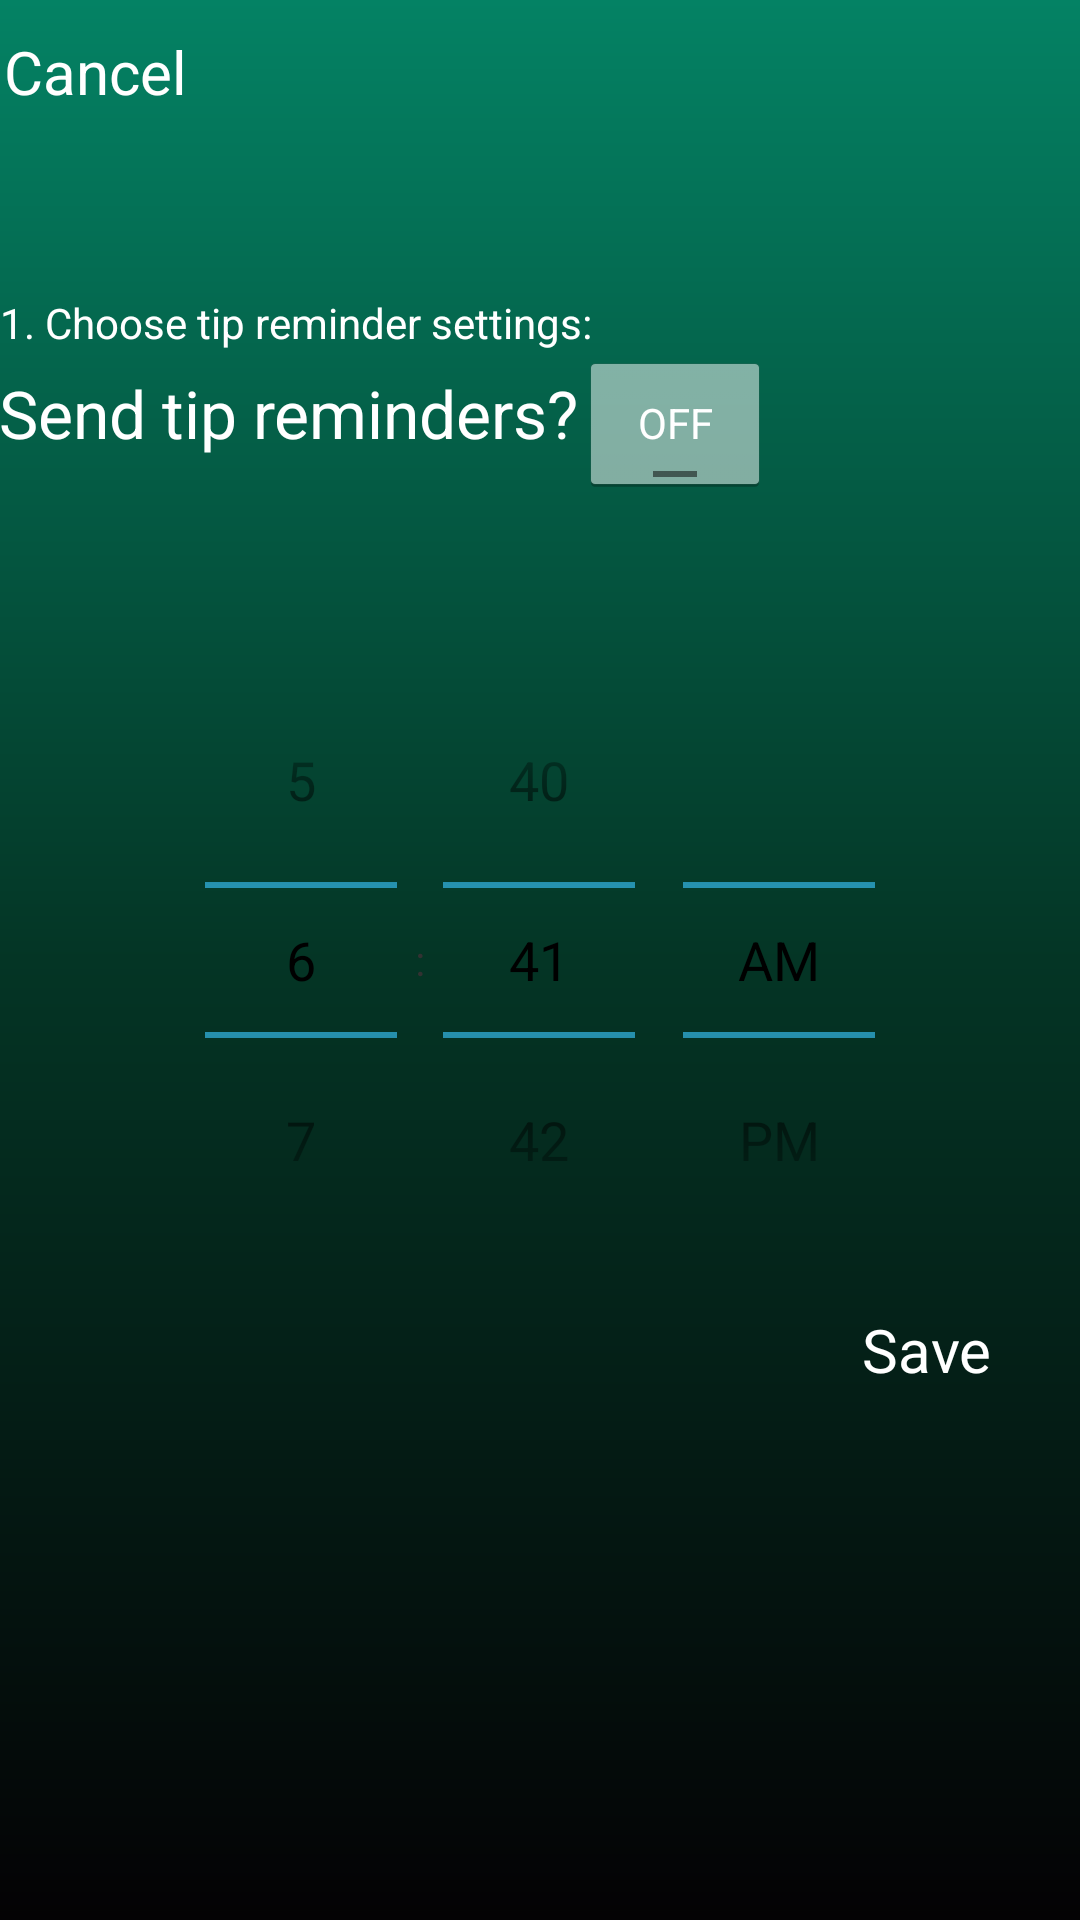

Write the Android layout XML for this screen, with the resource values it uses.
<!-- AndroidManifest.xml: application theme AppTheme -->
<!-- res/layout/activity_setings.xml -->
<RelativeLayout xmlns:android="http://schemas.android.com/apk/res/android"

    xmlns:tools="http://schemas.android.com/tools"
    android:layout_width="match_parent"
    android:layout_height="match_parent"
    android:paddingLeft="@dimen/activity_horizontal_margin"
    android:paddingRight="@dimen/activity_horizontal_margin"
    android:paddingTop="@dimen/activity_vertical_margin"
    android:paddingBottom="@dimen/activity_vertical_margin"
    tools:context=".MyActivity"
    android:background="@drawable/bg_gradient">



    <Button
        android:layout_width="wrap_content"
        android:layout_height="wrap_content"
        android:text="Cancel"
        android:id="@+id/cancelButton"
        android:layout_alignParentTop="true"
        android:layout_alignParentLeft="true"
        android:layout_alignParentStart="true"
        android:background="#00ffffff"
        android:textColor="@android:color/white"
        android:textSize="20sp"/>


    <Button
        android:layout_width="wrap_content"
        android:layout_height="wrap_content"
        android:text="Save"
        android:id="@+id/save"
        android:paddingRight="30dp"
        android:layout_below="@+id/alarmTimePicker"
        android:layout_alignParentRight="true"
        android:background="#00ffffff"
        android:textColor="@android:color/white"
        android:textSize="20sp"/>

    <LinearLayout
        android:orientation="vertical"
        android:layout_width="fill_parent"
        android:layout_height="fill_parent"
        android:layout_centerHorizontal="true"
        android:layout_marginTop="50dp"
        android:layout_below="@+id/cancelButton">

        <TextView
            android:layout_width="wrap_content"
            android:layout_height="wrap_content"
            android:text="1. Choose tip reminder settings:"
            android:id="@+id/textView"
            android:gravity="center_horizontal"

            android:textColor="@android:color/white"

            />


        <LinearLayout
            android:orientation="horizontal"
            android:layout_width="wrap_content"
            android:layout_height="wrap_content"
            android:id="@+id/linearLayoutToggle">

            <TextView
            android:layout_width="wrap_content"
            android:layout_height="wrap_content"
            android:textAppearance="?android:attr/textAppearanceLarge"
            android:text="Send tip reminders?"
            android:id="@+id/sendTipRemiders"

            android:layout_alignParentTop="true"
            android:layout_toLeftOf="@+id/alarmToggle"
            android:layout_toStartOf="@+id/alarmToggle"
            android:layout_alignWithParentIfMissing="false"
            android:singleLine="true"
            android:textColor="@android:color/white"/>

            <ToggleButton
            android:layout_width="wrap_content"
            android:layout_height="wrap_content"
            android:text="Alarm On/Off"
            android:textColor="@android:color/white"
            android:id="@+id/alarmToggle"
            android:layout_centerHorizontal="true"
            android:layout_below="@+id/alarmTimePicker"
            android:onClick="onToggleClicked"
            android:layout_alignParentRight="true"/>

        </LinearLayout>


    </LinearLayout>


    <TimePicker
        android:layout_width="wrap_content"
        android:layout_height="wrap_content"
        android:headerBackground="@null"
        android:id="@+id/alarmTimePicker"
        android:layout_centerInParent="true"
        android:layout_marginTop="90dp"/>




</RelativeLayout>
<!-- resources referenced by this layout -->
<resources>
  <!-- drawable bg_gradient (drawable) -->
  <?xml version="1.0" encoding="utf-8"?>
  <shape xmlns:android="http://schemas.android.com/apk/res/android"
      android:shape="rectangle">
  
      <gradient
          android:startColor = "#048264"
  
          android:centerColor="#043525"
  
          android:endColor="#040204"
  
          android:angle="270"/>
  
  
  
  </shape>
  <style name="AppTheme" parent="android:Theme.Holo.Light.NoActionBar">
          
      </style>
</resources>
